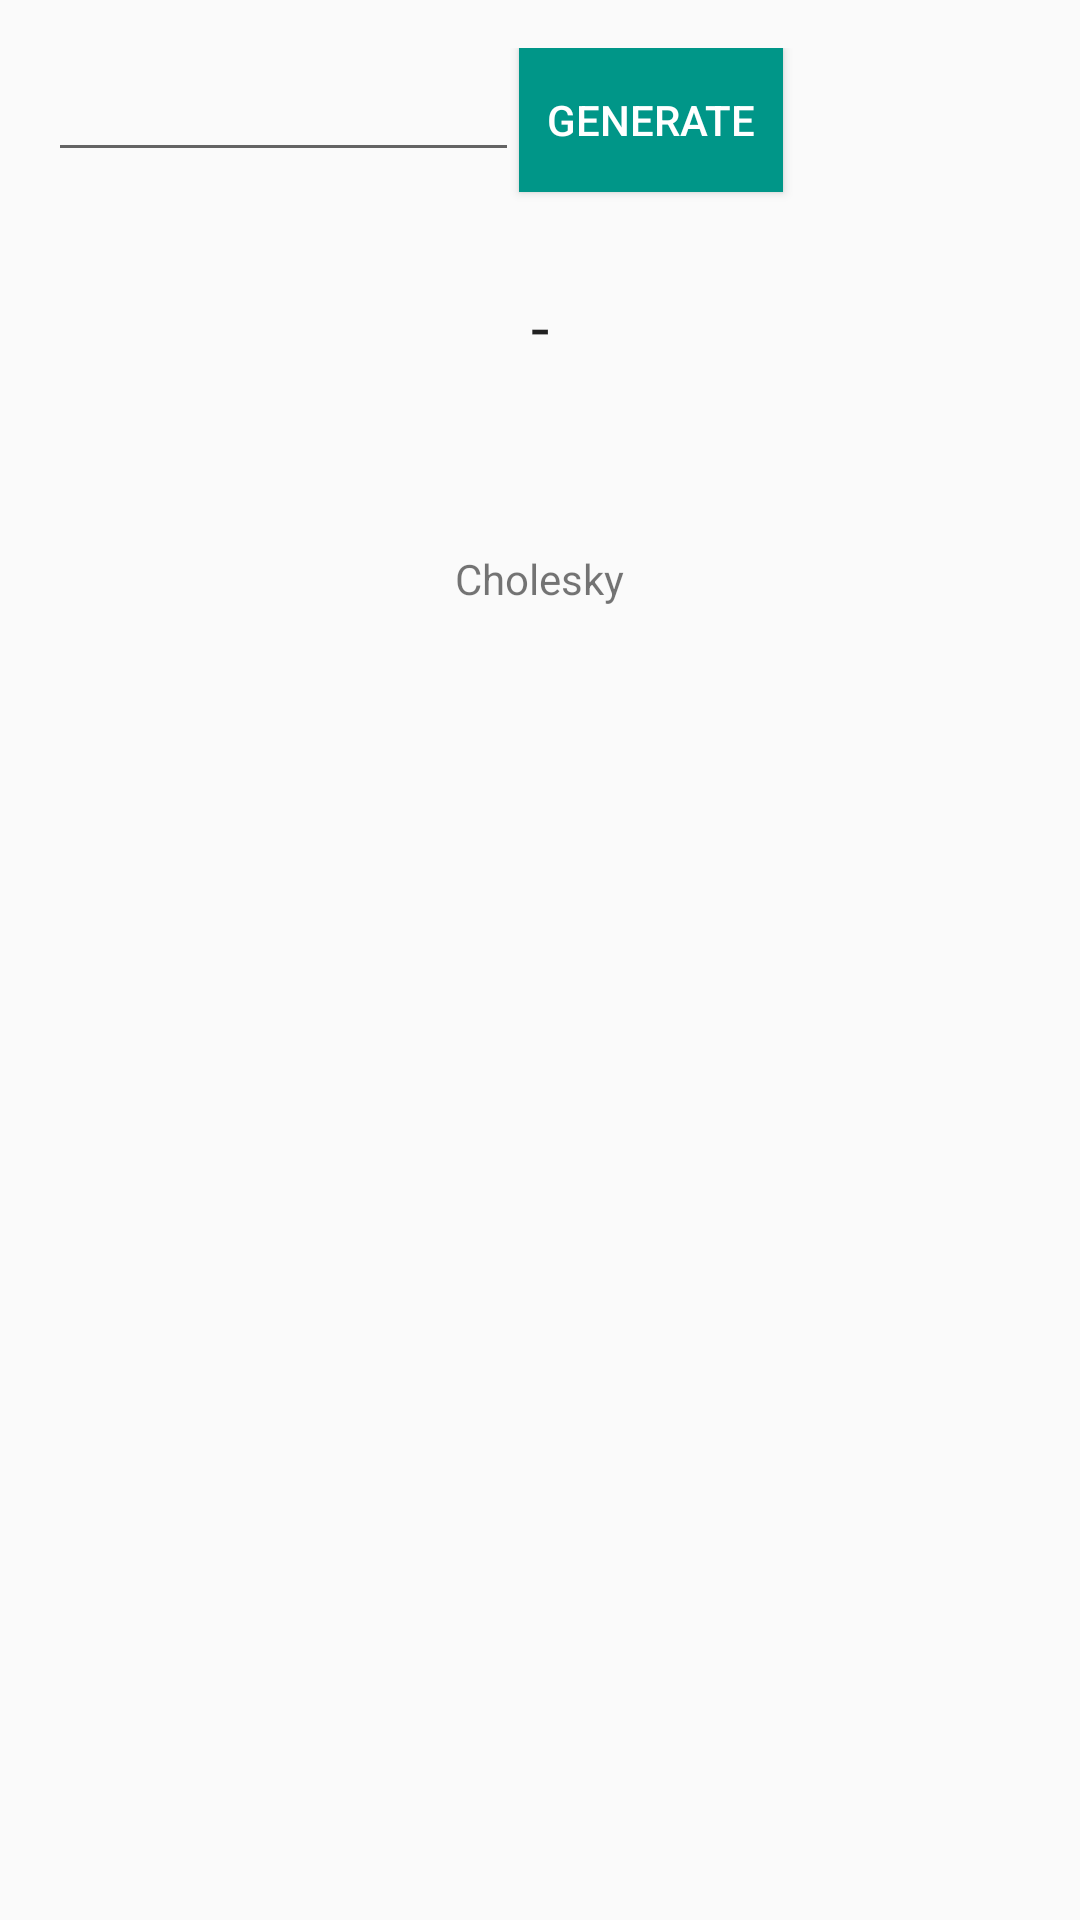

This screen was rendered from an Android layout file. Write that file and the resources it references.
<!-- AndroidManifest.xml: application theme AppTheme -->
<!-- res/layout/tab_input_cholesky.xml -->
<LinearLayout xmlns:android="http://schemas.android.com/apk/res/android"
    xmlns:tools="http://schemas.android.com/tools" android:layout_width="match_parent"
    android:layout_height="match_parent" android:paddingLeft="@dimen/activity_horizontal_margin"
    android:paddingRight="@dimen/activity_horizontal_margin"
    android:paddingTop="@dimen/activity_vertical_margin"
    android:paddingBottom="@dimen/activity_vertical_margin"
    tools:context="co.edu.eafit.equations.Tabs$PlaceholderFragment"
    android:orientation="vertical"
    android:weightSum="1">

    <LinearLayout
        android:orientation="horizontal"
        android:layout_width="match_parent"
        android:layout_height="wrap_content">

        <EditText
            android:layout_width="157dp"
            android:layout_height="wrap_content"
            android:inputType="number"
            android:ems="10"
            android:id="@+id/input_matrix_size" />

        <Button
            android:layout_width="wrap_content"
            android:layout_height="wrap_content"
            android:text="@string/generate"
            android:id="@+id/btn_matrix_size"
            android:theme="@style/AppTheme.AppBarOverlay"
            android:background="@color/bg_buttom_submit"
            android:layout_marginTop="10dp"
            android:layout_gravity="center_horizontal" />

    </LinearLayout>

    <ScrollView
        android:layout_width="match_parent"
        android:layout_height="wrap_content"
        android:id="@+id/scrollview"
        android:layout_marginBottom="50dp">

        <LinearLayout
            android:orientation="vertical"
            android:layout_width="match_parent"
            android:layout_height="match_parent">

            <HorizontalScrollView
                android:layout_width="match_parent"
                android:layout_height="match_parent"
                android:id="@+id/horizontalScrollView"
                android:paddingBottom="20dp">

                <TableLayout
                    android:layout_width="wrap_content"
                    android:layout_height="wrap_content"
                    android:id="@+id/MatrixA"></TableLayout>

            </HorizontalScrollView>

            <TextView
                android:layout_width="match_parent"
                android:layout_height="wrap_content"
                android:textAppearance="?android:attr/textAppearanceLarge"
                android:text="-"
                android:id="@+id/textView"
                android:gravity="center_vertical|center|center_horizontal" />

            <HorizontalScrollView
                android:layout_width="match_parent"
                android:layout_height="match_parent"
                android:id="@+id/horizontalScrollView2" >

                <TableLayout
                    android:layout_width="wrap_content"
                    android:layout_height="wrap_content"
                    android:id="@+id/VectorB" />
            </HorizontalScrollView>

            <Button
                android:layout_width="match_parent"
                android:layout_height="0dp"
                android:text="@string/calculate"
                android:id="@+id/btn_calculate"
                android:theme="@style/AppTheme.AppBarOverlay"
                android:background="@color/bg_buttom_submit"
                android:layout_marginTop="10dp"
                android:visibility="invisible" />
        </LinearLayout>
    </ScrollView>

    <TextView
        android:layout_width="wrap_content"
        android:layout_height="wrap_content"
        android:text="Cholesky"
        android:id="@+id/textView2"
        android:layout_gravity="center_horizontal" />

</LinearLayout>
<!-- resources referenced by this layout -->
<resources>
  <color name="bg_buttom_submit">@color/soft_teal</color>
  <dimen name="activity_horizontal_margin">16dp</dimen>
  <dimen name="activity_vertical_margin">16dp</dimen>
  <string name="calculate">Carculate</string>
  <string name="generate">Generate</string>
  <style name="AppTheme.AppBarOverlay" parent="ThemeOverlay.AppCompat.Dark.ActionBar">
          <item name="colorPrimary">@color/teal</item>
          <item name="colorPrimaryDark">@color/teal</item>
      </style>
  <style name="AppTheme" parent="Theme.AppCompat.Light.DarkActionBar">
          
      </style>
  <color name="soft_teal">#009688</color>
  <color name="teal">#008080</color>
</resources>
